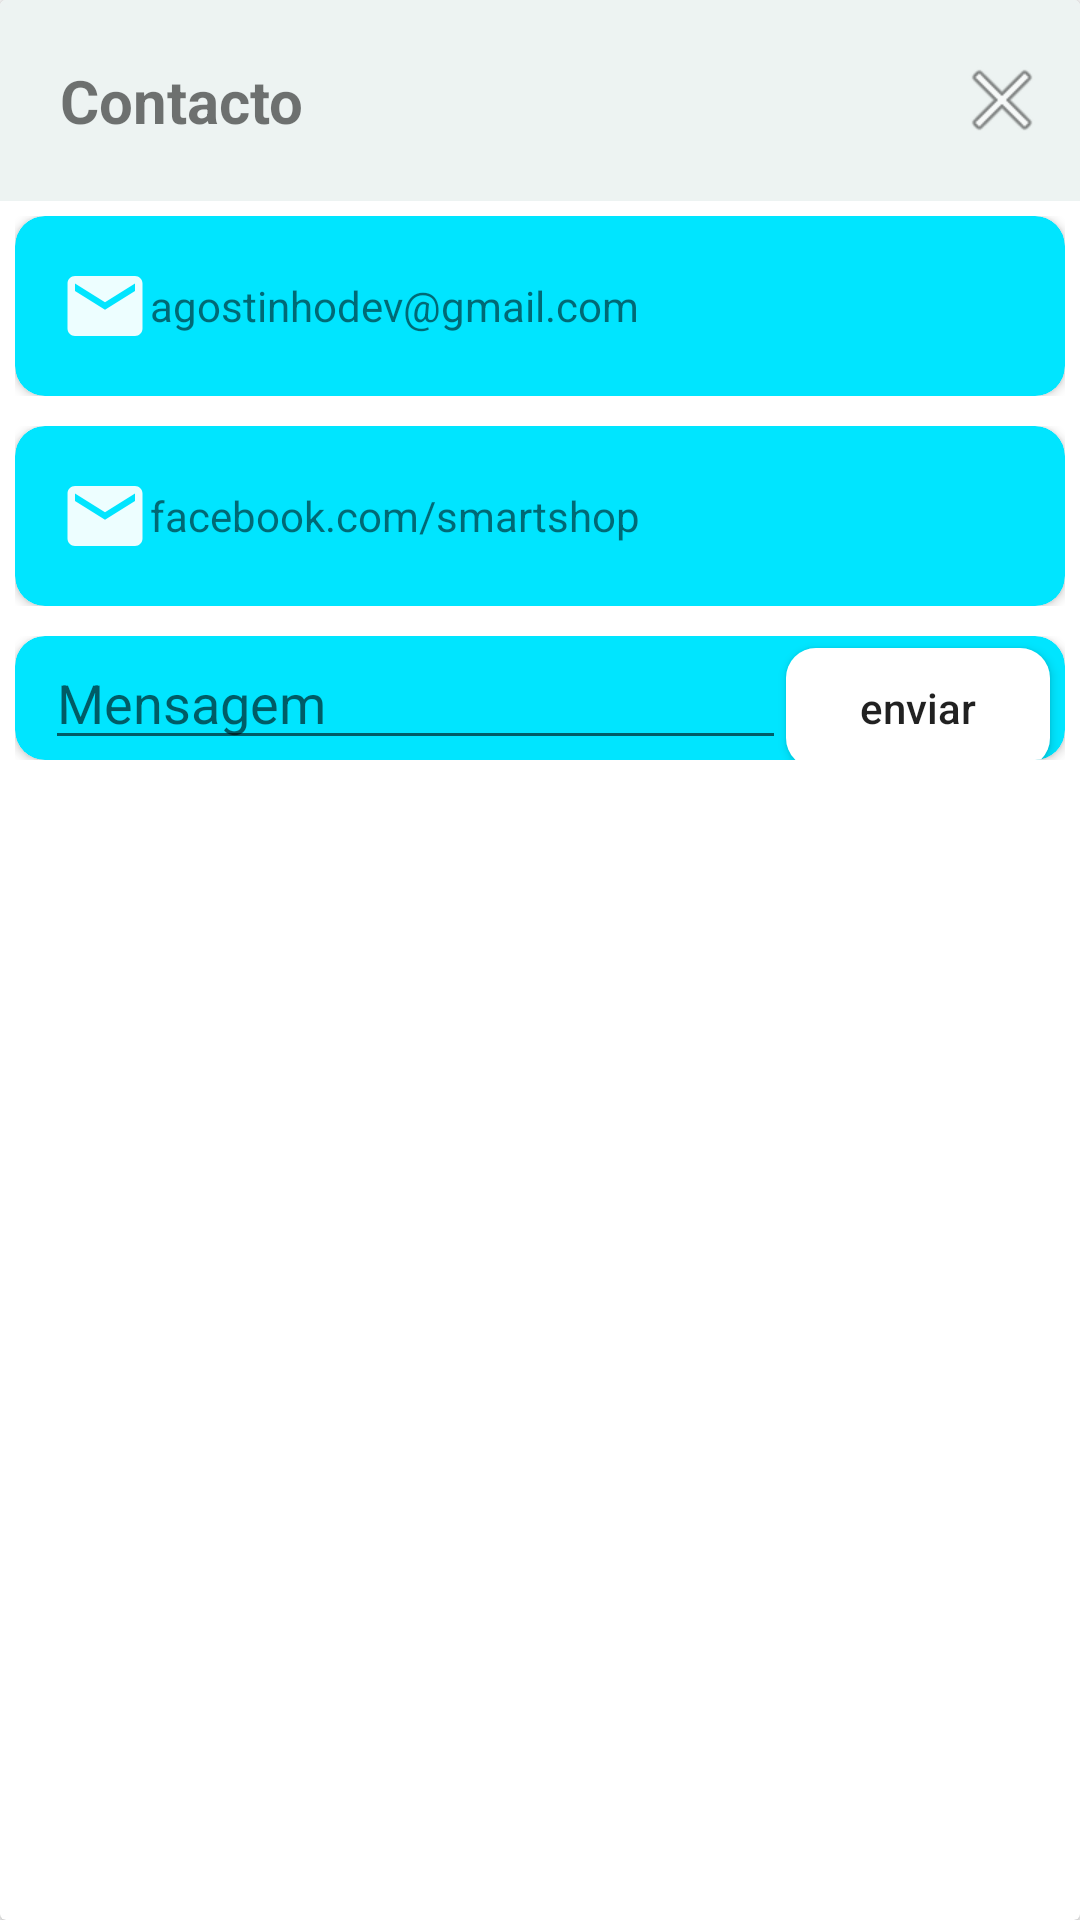

Produce the Android XML layout that renders to this screen, including the resource entries it uses.
<!-- AndroidManifest.xml: application theme AppTheme -->
<!-- res/layout/contacto.xml -->
<?xml version="1.0" encoding="utf-8"?>
<androidx.cardview.widget.CardView xmlns:android="http://schemas.android.com/apk/res/android"
    android:layout_width="match_parent"
    android:layout_height="match_parent"
    xmlns:app="http://schemas.android.com/apk/res-auto">
    <LinearLayout
        android:orientation="vertical"
        android:layout_width="match_parent"
        android:layout_height="match_parent">
        <LinearLayout
            android:layout_width="match_parent"
            android:gravity="center"
            android:background="@color/colorEscuro"
            android:layout_height="wrap_content">
            <RelativeLayout
                android:layout_width="match_parent"
                android:layout_height="wrap_content">

                <TextView
                    android:layout_width="wrap_content"
                    android:layout_height="wrap_content"
                    android:textSize="20sp"
                    android:layout_margin="20dp"
                    android:text="Contacto"
                    android:textStyle="bold"
                    android:layout_gravity="center"
                    />
                <ImageView
                    android:id="@+id/id_cancel"
                    android:layout_width="wrap_content"
                    android:layout_height="wrap_content"
                    android:padding="10dp"
                    android:src="@android:drawable/ic_menu_close_clear_cancel"
                    android:layout_alignParentEnd="true"
                    android:layout_centerVertical="true"
                    />

            </RelativeLayout>

        </LinearLayout>


        <LinearLayout
            android:layout_width="match_parent"
            android:layout_margin="5dp"
            android:layout_height="60dp">
            <androidx.cardview.widget.CardView
                android:id="@+id/card_email"
                android:layout_width="match_parent"
                app:cardCornerRadius="10dp"
                app:cardBackgroundColor="@color/colorPrimary"
                android:layout_height="match_parent">
                <LinearLayout
                    android:orientation="horizontal"
                    android:layout_width="match_parent"
                    android:layout_marginLeft="10dp"
                    android:layout_gravity="center"
                    android:layout_height="wrap_content">
                    <ImageView
                        android:layout_width="30dp"
                        android:layout_height="30dp"
                        android:layout_gravity="center"
                        android:src="@drawable/ic_email_black_24dp"
                        />
                    <TextView
                        android:layout_width="match_parent"
                        android:layout_height="wrap_content"
                        android:text="agostinhodev@gmail.com"
                        android:layout_gravity="center"
                        />

                </LinearLayout>
            </androidx.cardview.widget.CardView>
        </LinearLayout>


        <LinearLayout
            android:layout_width="match_parent"
            android:layout_margin="5dp"
            android:layout_height="60dp">
            <androidx.cardview.widget.CardView
                android:id="@+id/card_facebok"
                android:layout_width="match_parent"
                app:cardCornerRadius="10dp"
                app:cardBackgroundColor="@color/colorPrimary"
                android:layout_height="match_parent">
                <LinearLayout
                    android:orientation="horizontal"
                    android:layout_width="match_parent"
                    android:layout_marginLeft="10dp"
                    android:layout_gravity="center"
                    android:layout_height="wrap_content">
                    <ImageView
                        android:layout_width="30dp"
                        android:layout_height="30dp"
                        android:layout_gravity="center"
                        android:src="@drawable/ic_email_black_24dp"
                        />
                    <TextView
                        android:layout_width="match_parent"
                        android:layout_height="wrap_content"
                        android:text="facebook.com/smartshop"
                        android:layout_gravity="center"
                        />

                </LinearLayout>
            </androidx.cardview.widget.CardView>
        </LinearLayout>
        <LinearLayout
            android:layout_width="match_parent"
            android:layout_margin="5dp"
            android:layout_height="wrap_content">
            <androidx.cardview.widget.CardView
                android:layout_width="match_parent"
                app:cardCornerRadius="10dp"
                app:cardBackgroundColor="@color/colorPrimary"
                android:layout_height="match_parent">
                <LinearLayout
                    android:orientation="horizontal"
                    android:layout_width="match_parent"
                    android:layout_marginLeft="10dp"
                    android:layout_height="wrap_content">
                    <EditText
                        android:id="@+id/ed_mensagem"
                        android:layout_weight="1"
                        android:layout_width="match_parent"
                        android:layout_height="wrap_content"
                        android:hint="Mensagem"
                        />

                    <Button
                        android:id="@+id/btn_enviar"
                        android:layout_width="wrap_content"
                        android:layout_height="40dp"
                        android:layout_marginRight="5dp"
                        android:background="@drawable/bg_pesquisar"
                        android:text="enviar"
                        android:textAllCaps="false"
                        />

                </LinearLayout>
            </androidx.cardview.widget.CardView>
        </LinearLayout>
    </LinearLayout>

</androidx.cardview.widget.CardView>
<!-- resources referenced by this layout -->
<resources>
  <color name="colorEscuro">#F3EDF3F2</color>
  <color name="colorPrimary">#00E5FF</color>
  <!-- drawable bg_pesquisar (drawable) -->
  <?xml version="1.0" encoding="utf-8"?>
  <shape xmlns:android="http://schemas.android.com/apk/res/android">
    <solid android:color="@android:color/background_light"></solid>
      <corners android:radius="10dp"></corners>
  </shape>
  <!-- drawable ic_email_black_24dp (drawable) -->
  <vector android:alpha="1" android:height="24dp"
      android:tint="#F5FFFFFF" android:viewportHeight="24.0"
      android:viewportWidth="24.0" android:width="24dp" xmlns:android="http://schemas.android.com/apk/res/android">
      <path android:fillColor="#F7FFFFFF" android:pathData="M20,4L4,4c-1.1,0 -1.99,0.9 -1.99,2L2,18c0,1.1 0.9,2 2,2h16c1.1,0 2,-0.9 2,-2L22,6c0,-1.1 -0.9,-2 -2,-2zM20,8l-8,5 -8,-5L4,6l8,5 8,-5v2z"/>
  </vector>
  <style name="AppTheme" parent="Theme.AppCompat.Light.NoActionBar">
          
          <item name="colorPrimary">@color/colorPrimary</item>
          <item name="colorPrimaryDark">@color/colorPrimary</item>
          <item name="colorAccent">@color/colorAccent</item>
      </style>
  <color name="colorAccent">#1DE9B6</color>
</resources>
